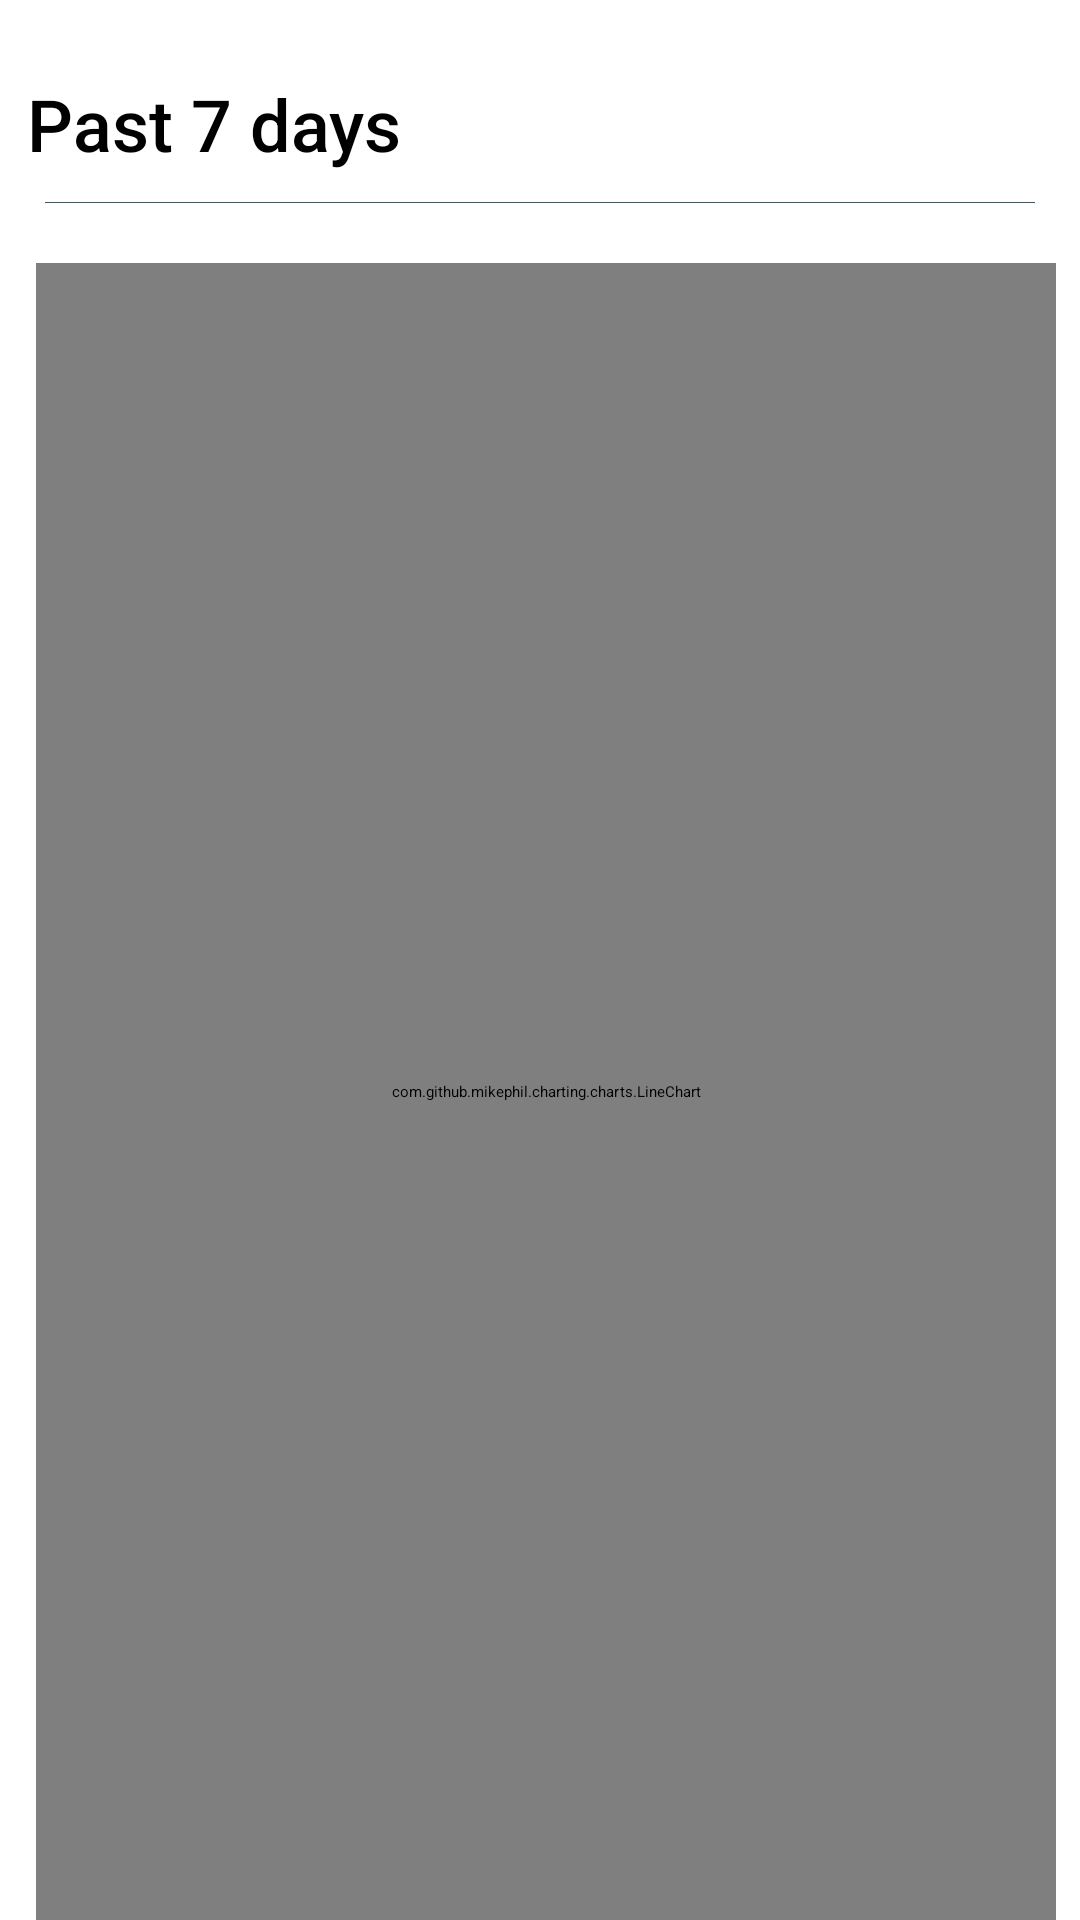

This screen was rendered from an Android layout file. Write that file and the resources it references.
<!-- AndroidManifest.xml: application theme Theme.SMHS -->
<!-- res/layout/fragment_statistics.xml -->
<?xml version="1.0" encoding="utf-8"?>
<LinearLayout xmlns:android="http://schemas.android.com/apk/res/android"
    xmlns:tools="http://schemas.android.com/tools"
    android:layout_width="match_parent"
    android:layout_height="match_parent"
    android:orientation="vertical"
    tools:context="Navigation.StatisticsFragment">

    <TextView
        android:layout_width="wrap_content"
        android:layout_height="wrap_content"
        android:layout_marginStart="9dp"
        android:layout_marginTop="25dp"
        android:fontFamily="sans-serif-medium"
        android:text="Past 7 days"
        android:textColor="@android:color/black"
        android:textSize="24sp" />

    <View
        android:id="@+id/view"
        android:layout_width="330dp"
        android:layout_height="0.1sp"
        android:layout_marginTop="10dp"
        android:layout_marginBottom="10dp"
        android:layout_gravity="center"
        android:background="@color/colorBottomNavSeparator"/>

    <com.github.mikephil.charting.charts.LineChart
        android:id="@+id/mood_chart"
        android:layout_width="340dp"
        android:layout_height="match_parent"
        android:layout_marginLeft="12dp"
        android:layout_marginTop="10dp"/>

</LinearLayout>
<!-- resources referenced by this layout -->
<resources>
  <color name="colorBottomNavSeparator">#45535D</color>
</resources>
